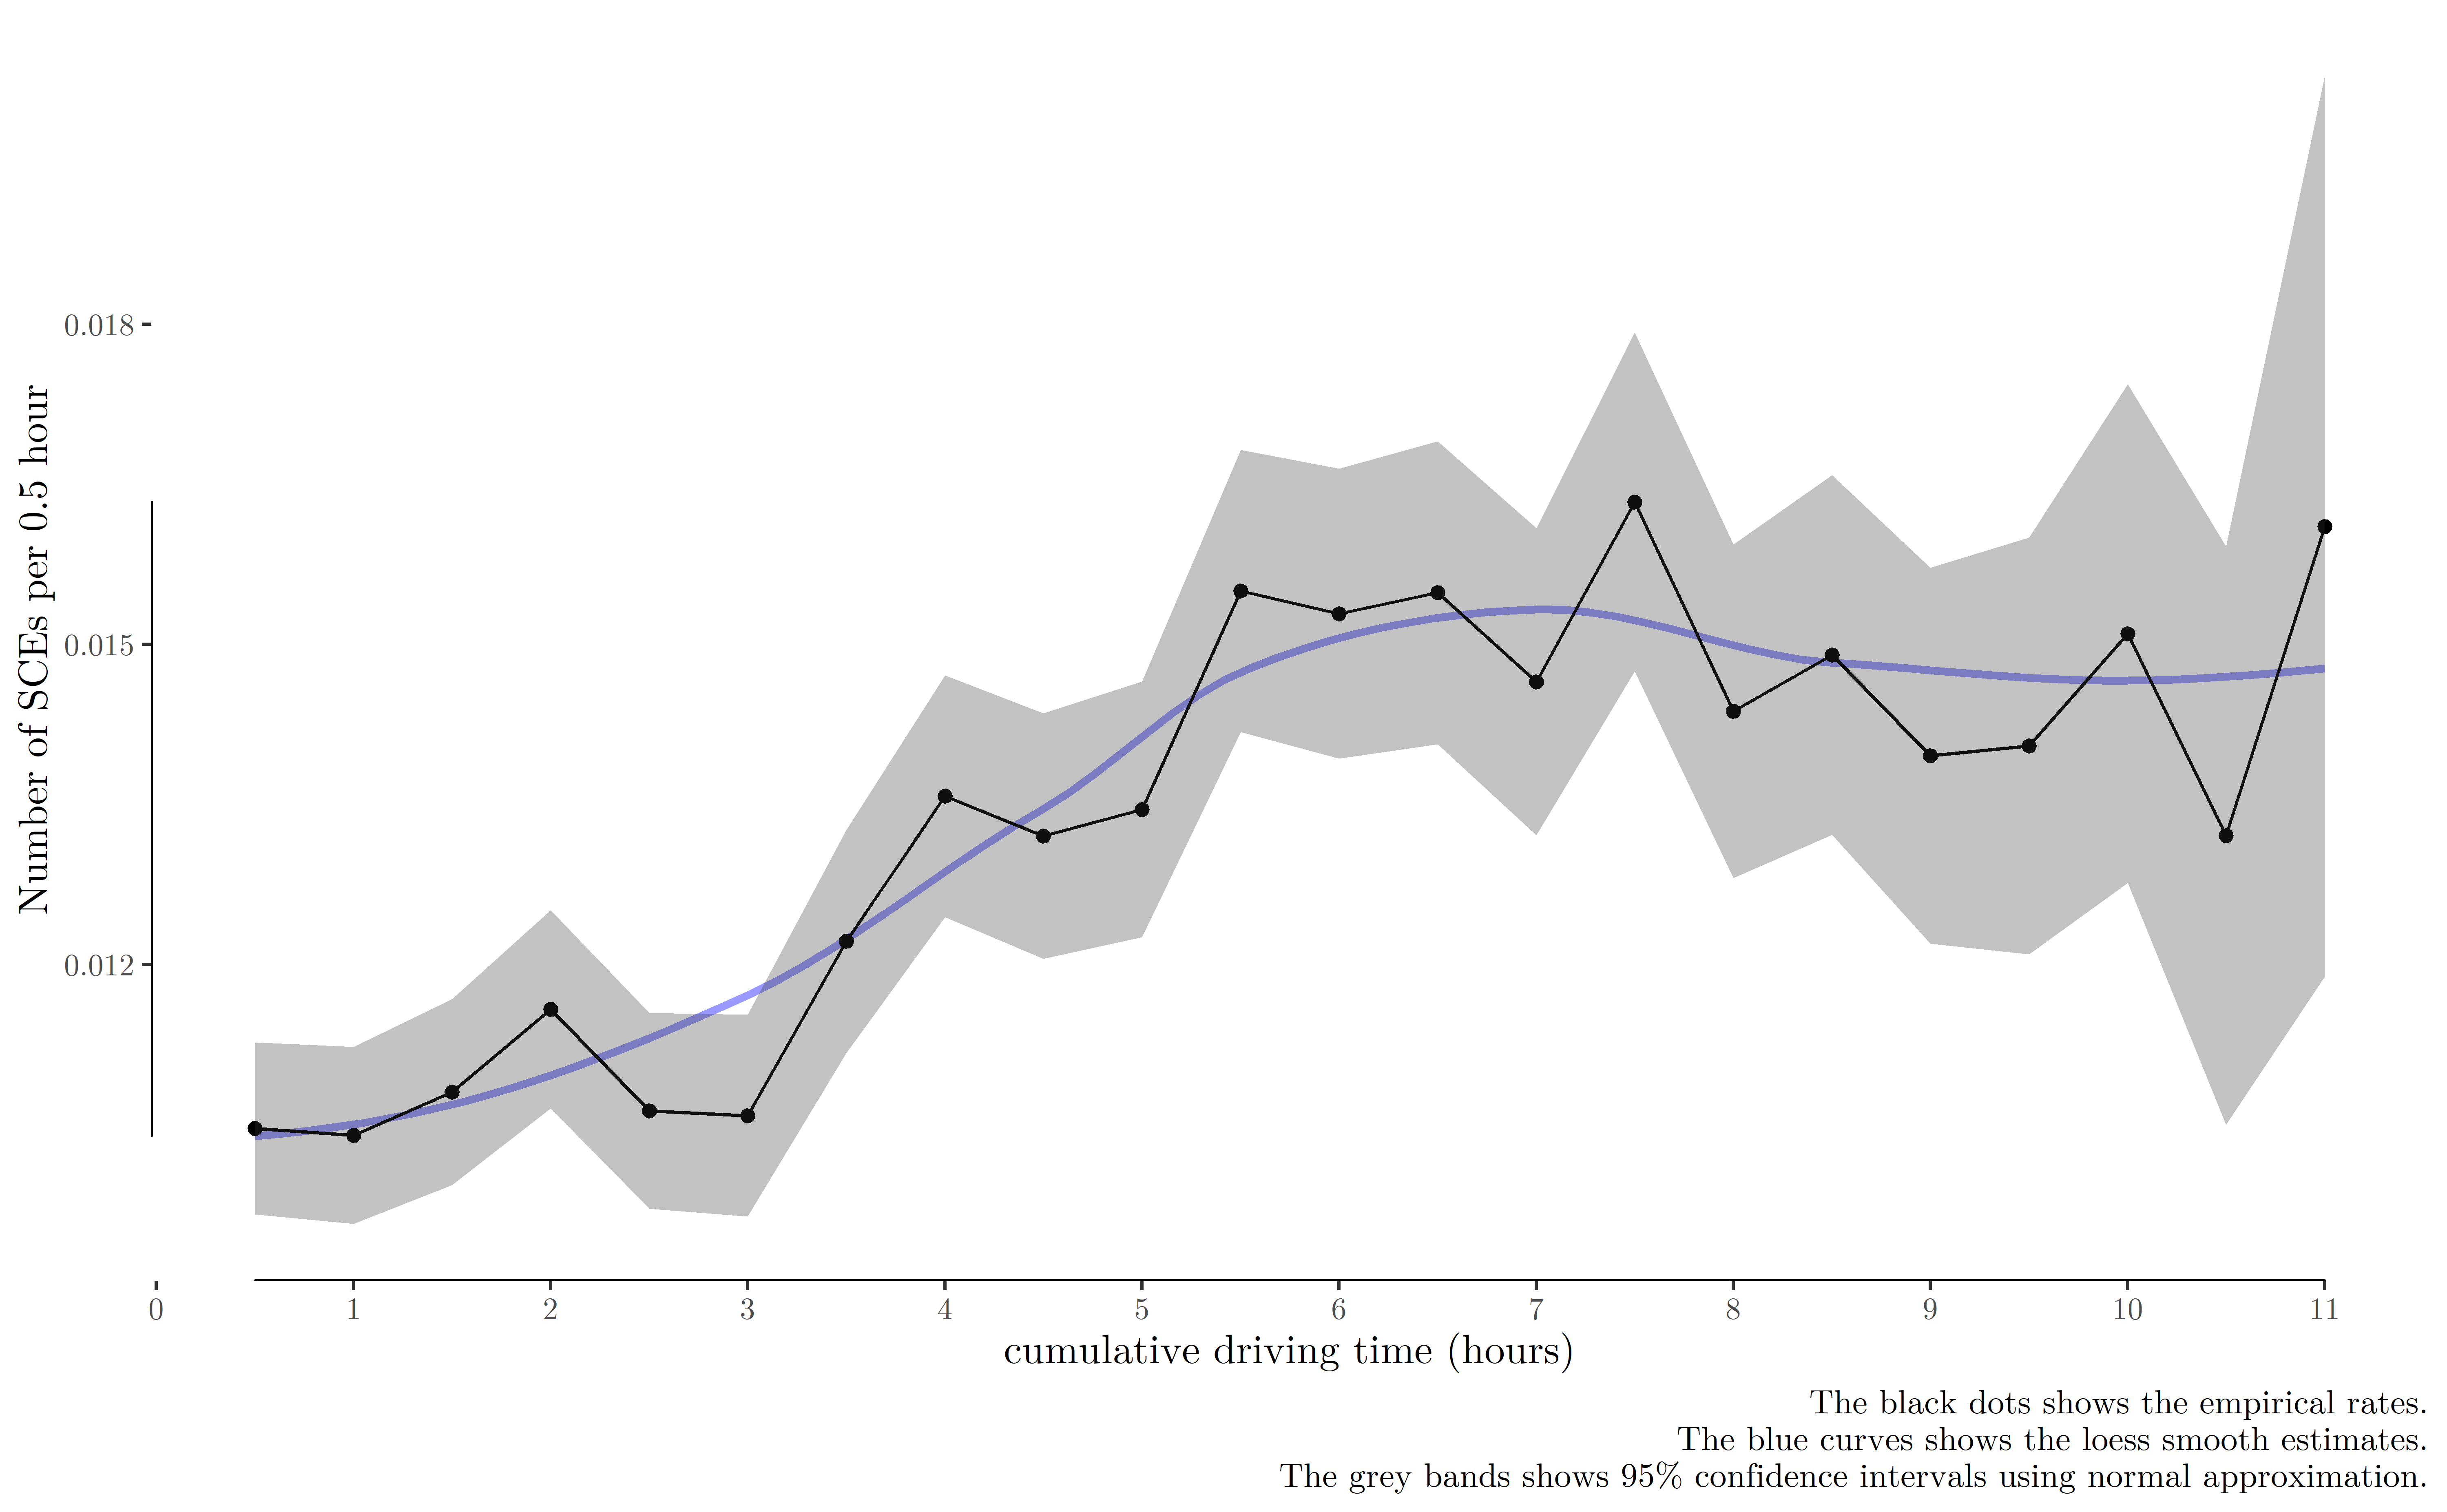

This figure's R source:
pacman::p_load(data.table, dplyr, ggplot2, fst, ggthemes, extrafont)

d = fst::read_fst("data/cleaned/31interval30_CE.fst") %>% as.data.table()
extrafont::fonts()
windowsFonts(LMRoman = windowsFont("LM Roman 10")) # For windows computer


tokeep = d %>%
  .[,.(maxdrive = max(cumdrive)), .(driver, shift_id)] %>%
  .[maxdrive <= 11*60]

p = d %>%
  merge(tokeep, by = c("driver", "shift_id")) %>%
  .[,cumdrive_hour := ceiling(cumdrive/30)/2] %>%
  .[,drive_minutes := cumdrive - (cumdrive_hour-0.5)*60] %>%
  .[,.(nCE = sum(nCE), drive_minutes = sum(drive_minutes)/30), cumdrive_hour] %>%
  .[,CErate := nCE/drive_minutes] %>%
  .[,`:=`(CI_left = CErate - 1.96*sqrt(CErate*(1 - CErate)/drive_minutes),
          CI_right = CErate + 1.96*sqrt(CErate*(1 - CErate)/drive_minutes))] %>%
  ggplot(aes(cumdrive_hour, CErate)) +
  stat_smooth(geom = "line", alpha = 0.4, se = FALSE, color = "blue", size = 1.1) +
  #geom_smooth(color = "blue", fill = "blue", alpha = 0.1, size = 0) +
  geom_point() + geom_line() +
  geom_ribbon(aes(ymin = CI_left, ymax = CI_right), alpha = 0.3) +
  labs(x = "cumulative driving time (hours)",
       y = "Number of SCEs per 0.5 hour",
       caption = "The black dots shows the empirical rates.
       The blue curves shows the loess smooth estimates.
       The grey bands shows 95% confidence intervals using normal approximation.") +
  scale_x_continuous(breaks = 0:11) + ggthemes::geom_rangeframe() +
  ggthemes::theme_tufte(base_family = "LMRoman") + #'GillSans'
  theme(axis.text = element_text(size = 9, family = "LMRoman"),
        plot.caption = element_text(size = 10, family = "LMRoman"),
        axis.title = element_text(size = 12, family = "LMRoman"))


ggsave("figures/p_11hours.png", width = 10, height = 6.18, dpi = 600)
ggsave("figures/p_11hours.eps", width = 10, height = 6.18)
ggsave("figures/p_11hours.pdf", p, width = 10, height = 6.18, device = cairo_pdf)







